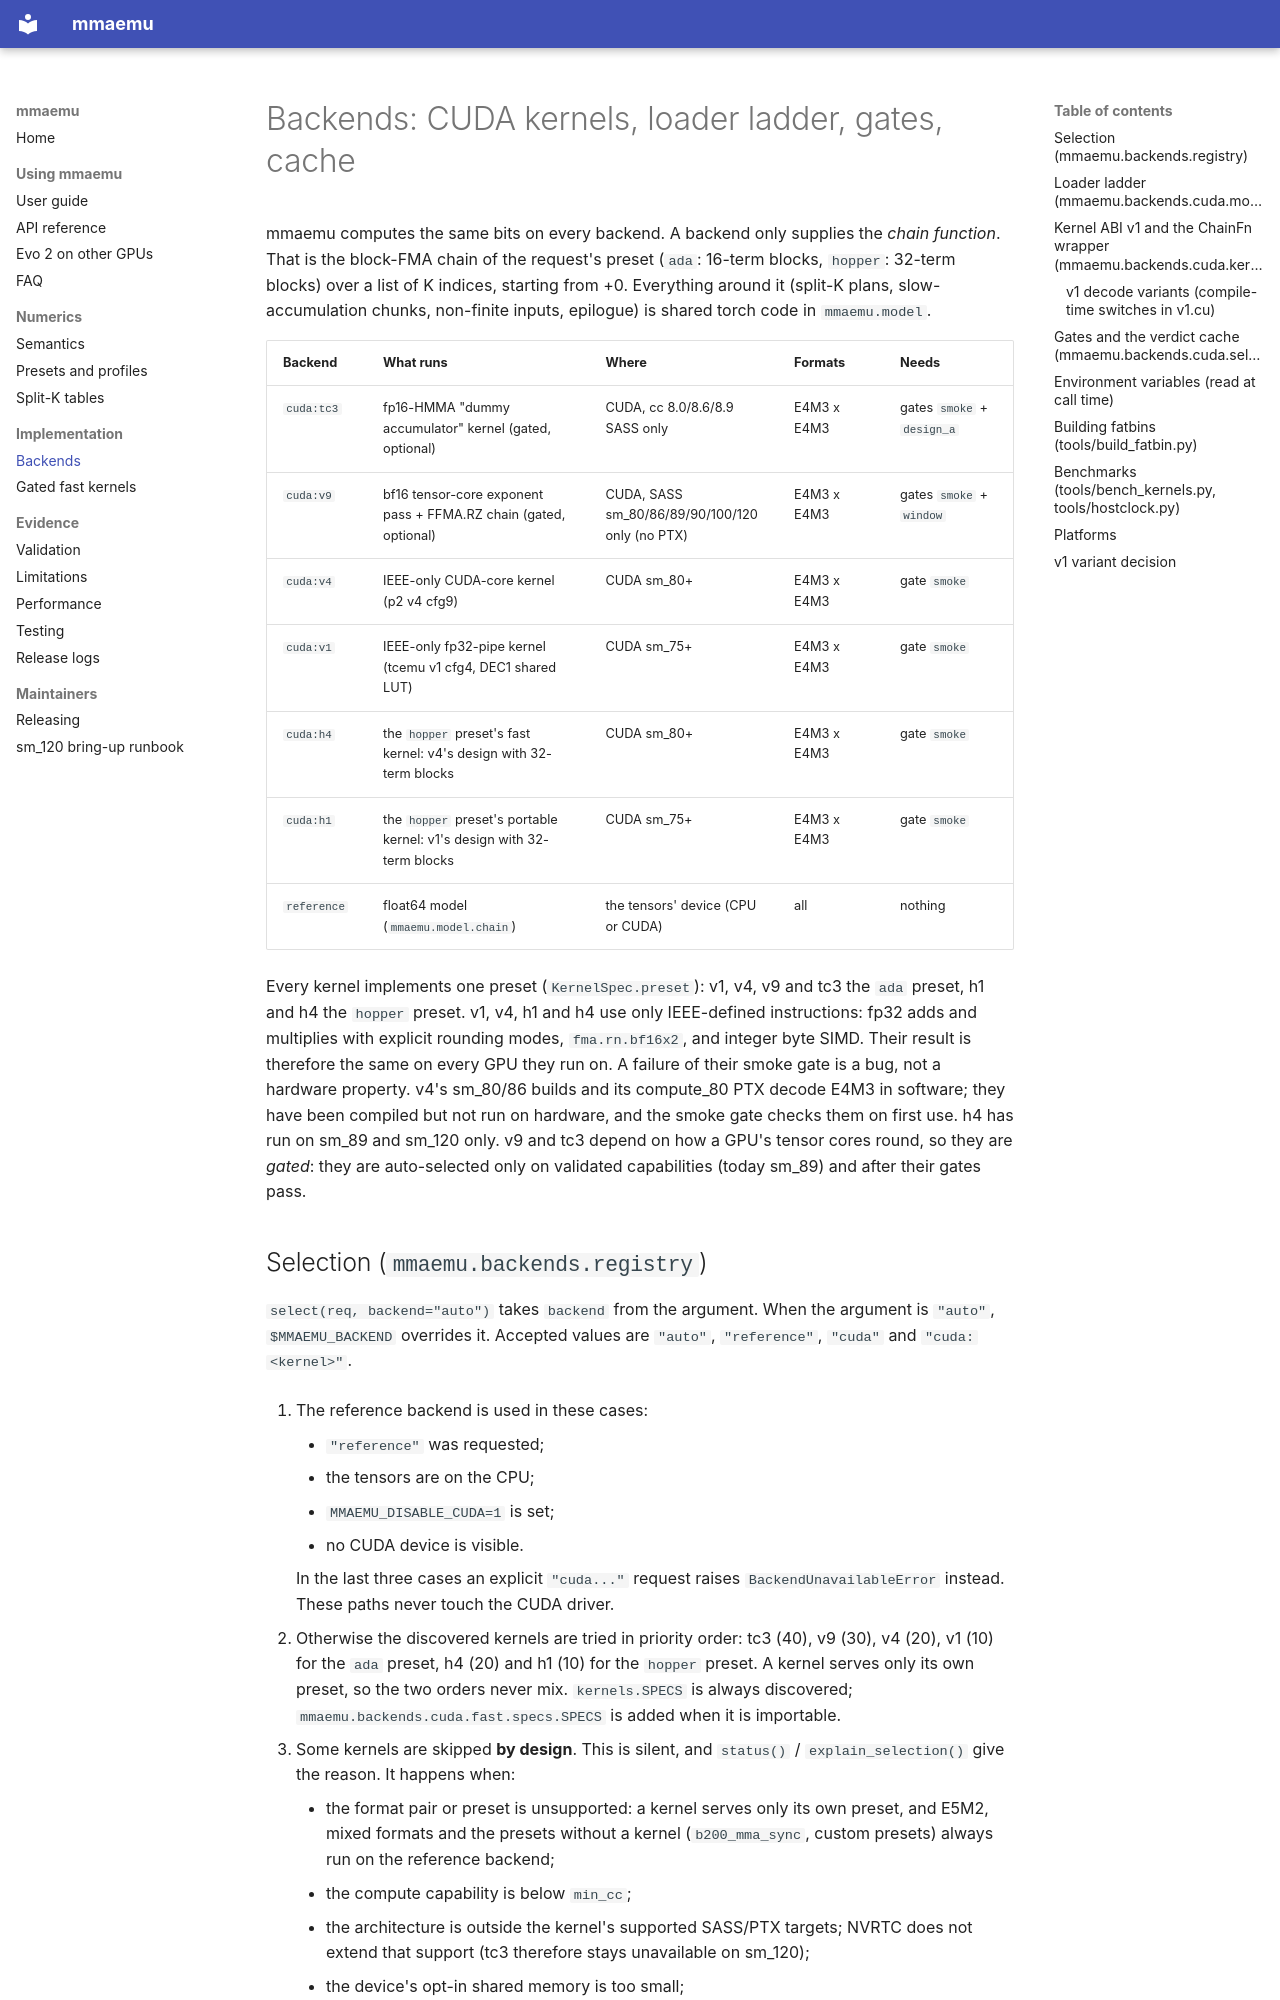

repository: astding/mmaemu · page: backends/index.html · generator: mkdocs

# Backends: CUDA kernels, loader ladder, gates, cache

mmaemu computes the same bits on every backend. A backend only supplies the *chain function*. That is the block-FMA
chain of the request's preset (`ada`: 16-term blocks, `hopper`: 32-term blocks) over a list of K indices, starting from
+0. Everything around it (split-K plans, slow-accumulation chunks, non-finite inputs, epilogue) is shared torch code in
`mmaemu.model`.

| Backend | What runs | Where | Formats | Needs |
|---|---|---|---|---|
| `cuda:tc3` | fp16-HMMA "dummy accumulator" kernel (gated, optional) | CUDA, cc 8.0/8.6/8.9 SASS only | E4M3 x E4M3 | gates `smoke` + `design_a` |
| `cuda:v9` | bf16 tensor-core exponent pass + FFMA.RZ chain (gated, optional) | CUDA, SASS sm_80/86/89/90/100/120 only (no PTX) | E4M3 x E4M3 | gates `smoke` + `window` |
| `cuda:v4` | IEEE-only CUDA-core kernel (p2 v4 cfg9) | CUDA sm_80+ | E4M3 x E4M3 | gate `smoke` |
| `cuda:v1` | IEEE-only fp32-pipe kernel (tcemu v1 cfg4, DEC1 shared LUT) | CUDA sm_75+ | E4M3 x E4M3 | gate `smoke` |
| `cuda:h4` | the `hopper` preset's fast kernel: v4's design with 32-term blocks | CUDA sm_80+ | E4M3 x E4M3 | gate `smoke` |
| `cuda:h1` | the `hopper` preset's portable kernel: v1's design with 32-term blocks | CUDA sm_75+ | E4M3 x E4M3 | gate `smoke` |
| `reference` | float64 model (`mmaemu.model.chain`) | the tensors' device (CPU or CUDA) | all | nothing |

Every kernel implements one preset (`KernelSpec.preset`): v1, v4, v9 and tc3 the `ada` preset, h1 and h4 the `hopper`
preset. v1, v4, h1 and h4 use only IEEE-defined instructions: fp32 adds and multiplies with explicit rounding modes,
`fma.rn.bf16x2`, and integer byte SIMD. Their result is therefore the same on every GPU they run on. A failure of their
smoke gate is a bug, not a hardware property. v4's sm_80/86 builds and its compute_80 PTX decode E4M3 in software; they
have been compiled but not run on hardware, and the smoke gate checks them on first use. h4 has run on sm_89 and sm_120 only. v9 and tc3 depend on how a
GPU's tensor cores round, so they are *gated*: they are auto-selected only on validated capabilities (today sm_89) and
after their gates pass.
